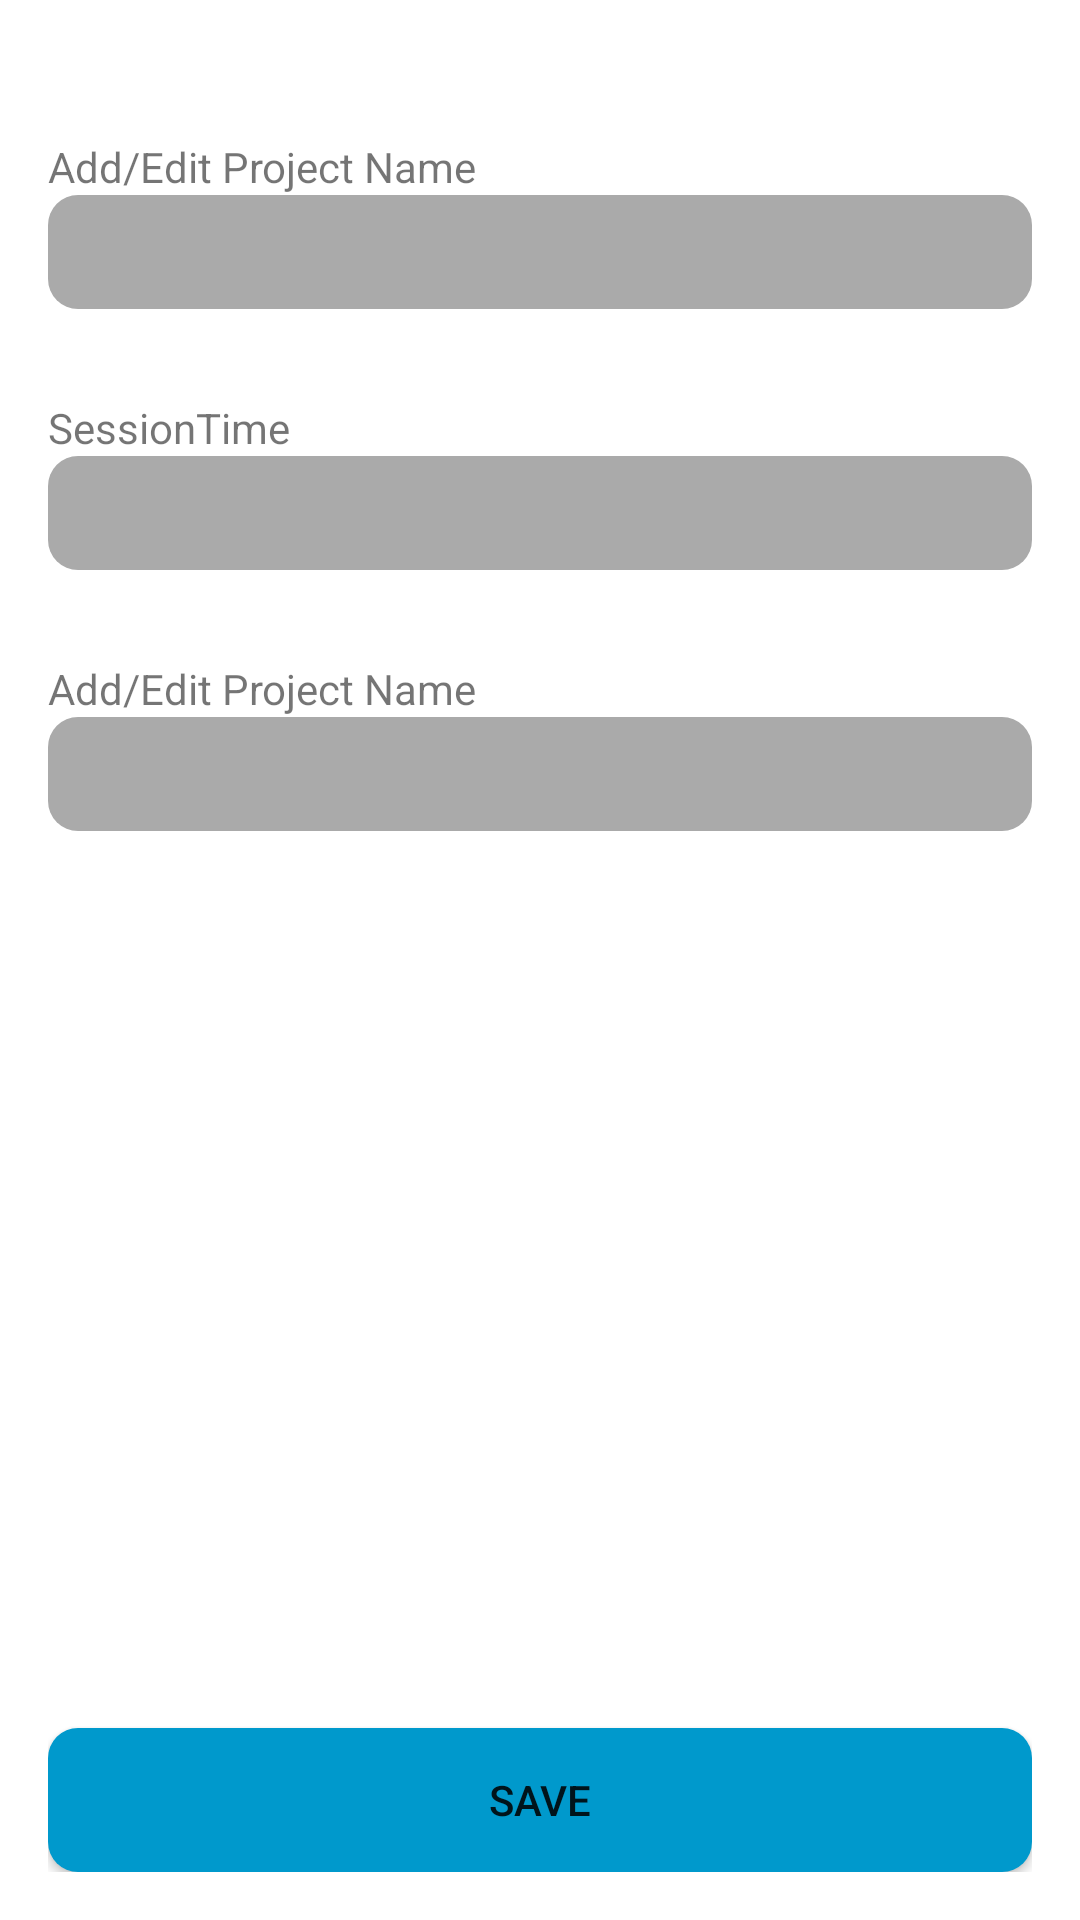

Layout XML and referenced resources for this Android screen:
<!-- AndroidManifest.xml: application theme Theme.AtomicProgress -->
<!-- res/layout/activity_add_projects.xml -->
<?xml version="1.0" encoding="utf-8"?>
<androidx.constraintlayout.widget.ConstraintLayout xmlns:android="http://schemas.android.com/apk/res/android"
    xmlns:app="http://schemas.android.com/apk/res-auto"
    xmlns:tools="http://schemas.android.com/tools"
    android:layout_width="match_parent"
    style="@style/standardLayout"
    android:layout_height="match_parent"
    tools:context=".Controller.Activities.AddProjectsActivity">

    <TextView
        android:id="@+id/projectNameTextview"
        app:layout_constraintTop_toTopOf="parent"
        android:layout_width="wrap_content"
        android:layout_marginTop="30dp"
        app:layout_constraintLeft_toLeftOf="parent"
        android:layout_height="wrap_content"
        android:text="Add/Edit Project Name" />


    <EditText
        android:id="@+id/projectNameEditText"
        android:layout_width="match_parent"
        android:layout_height="38dp"
        android:background="@drawable/dark_blue_buttons"
        app:layout_constraintTop_toBottomOf="@id/projectNameTextview"
         />
    <TextView
        android:id="@+id/sessionTimeTextView"
        android:layout_width="wrap_content"
        android:layout_marginTop="30dp"
        app:layout_constraintTop_toBottomOf="@id/projectNameEditText"
        app:layout_constraintLeft_toLeftOf="parent"
        android:layout_height="wrap_content"
        android:text="SessionTime" />
    <Spinner
        android:id="@+id/sessionTimeSpinner"
        android:layout_width="match_parent"
        android:layout_height="38dp"
        app:layout_constraintTop_toBottomOf="@+id/sessionTimeTextView"
        android:background="@drawable/dark_blue_buttons"
        android:spinnerMode="dropdown"/>
    <TextView
        android:id="@+id/breakTextView"
        app:layout_constraintTop_toBottomOf="@+id/sessionTimeSpinner"
        android:layout_width="wrap_content"
        android:layout_marginTop="30dp"
        app:layout_constraintLeft_toLeftOf="parent"
        android:layout_height="wrap_content"
        android:text="Add/Edit Project Name" />


    <Spinner
        android:id="@+id/breakSpinner"
        android:layout_width="match_parent"
        android:layout_height="38dp"
        android:background="@drawable/dark_blue_buttons"
        app:layout_constraintTop_toBottomOf="@id/breakTextView"
        />
    <androidx.appcompat.widget.AppCompatButton
        android:layout_width="match_parent"
        android:layout_height="wrap_content"
        app:layout_constraintBottom_toBottomOf="parent"
        android:text="Save"
        android:background="@drawable/round_back_blue"/>

</androidx.constraintlayout.widget.ConstraintLayout>
<!-- resources referenced by this layout -->
<resources>
  <!-- drawable dark_blue_buttons (drawable) -->
  <?xml version="1.0" encoding="utf-8"?>
  <shape xmlns:android="http://schemas.android.com/apk/res/android"
      android:shape="rectangle">
      <solid android:color="@android:color/darker_gray"/>
      <corners android:radius="10dp"/>
  
  </shape>
  <!-- drawable round_back_blue (drawable) -->
  <?xml version="1.0" encoding="utf-8"?>
  <shape xmlns:android="http://schemas.android.com/apk/res/android"
      android:shape="rectangle">
      <solid android:color="@android:color/holo_blue_dark"/>
      <corners android:radius="10dp"/>
  
  </shape>
  <style name="standardLayout">
          <item name="android:layout_width">match_parent</item>
          <item name="android:layout_height">match_parent</item>
          <item name="android:padding">16dp</item>
      </style>
  <style name="Theme.AtomicProgress" parent="Theme.MaterialComponents.DayNight.NoActionBar">
          
          <item name="colorPrimary">@color/shadow_blue</item>
          <item name="colorPrimaryVariant">@color/shadow_blue</item>
          <item name="colorOnPrimary">@color/teal_200</item>
          
          <item name="colorSecondary">@color/teal_200</item>
          <item name="colorSecondaryVariant">@color/teal_700</item>
          <item name="colorOnSecondary">@color/black</item>
          
          <item name="android:statusBarColor" tools:targetApi="l">?attr/colorPrimaryVariant</item>
          
      </style>
  <color name="shadow_blue">#778ba5</color>
  <color name="teal_200">#FF03DAC5</color>
  <color name="teal_700">#FF018786</color>
  <color name="black">#FF000000</color>
</resources>
